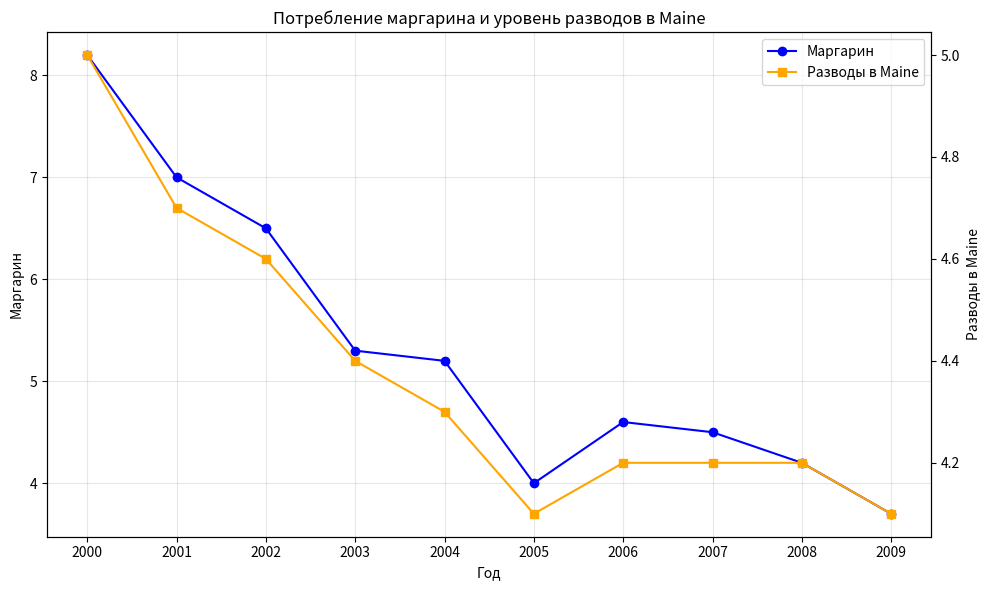
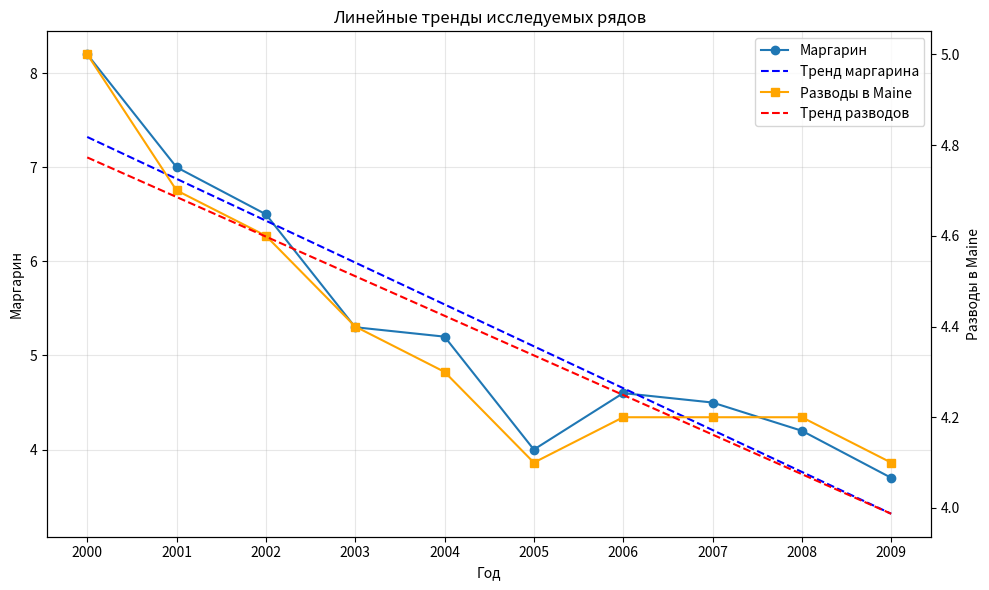
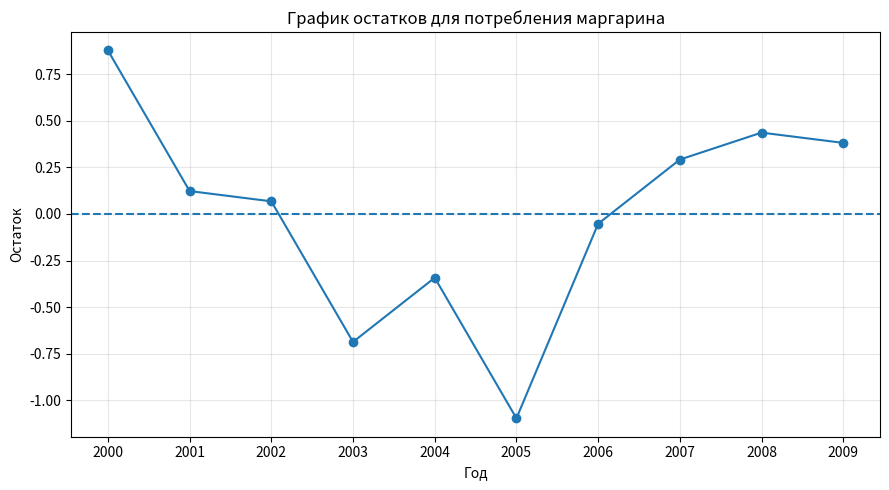
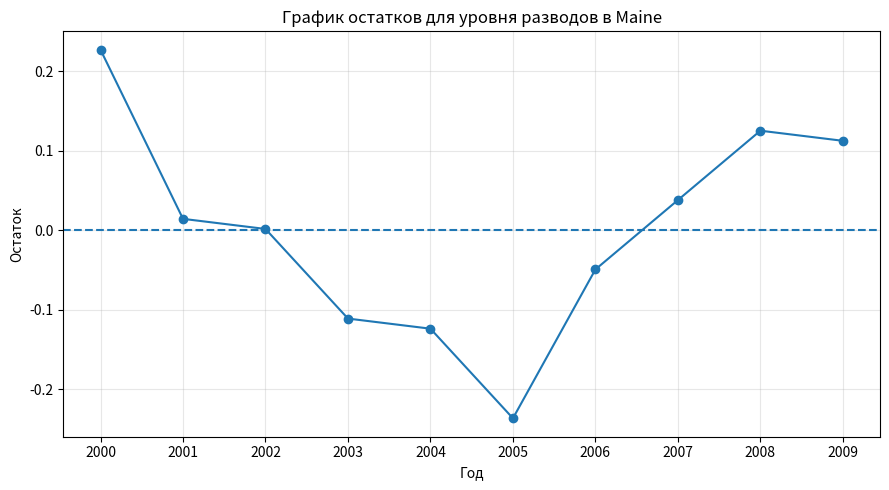
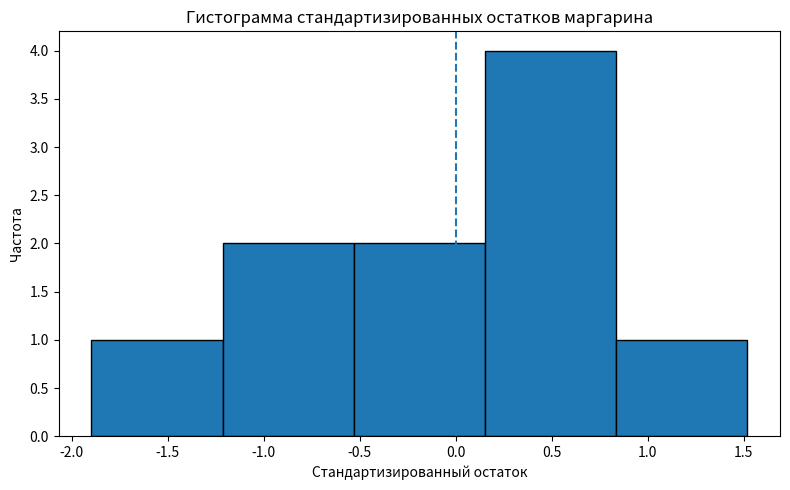
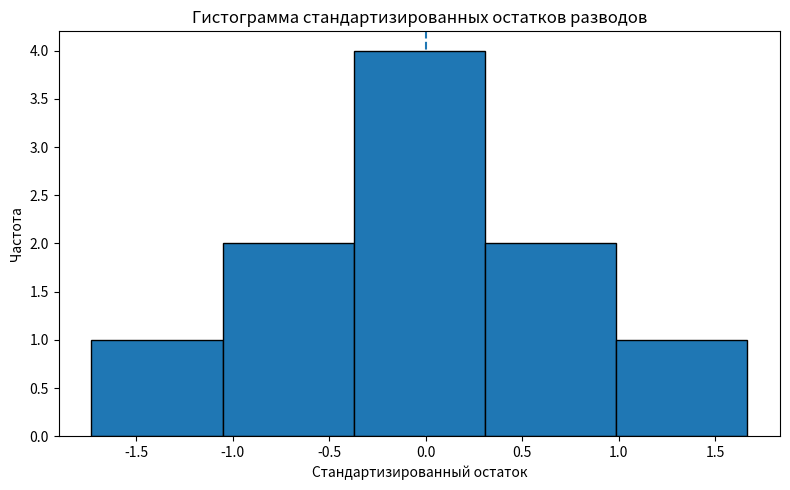

Here is the Python script that generated these plots, in order:
# Задание 9. Ложная (мнимая) корреляция
# Данные Tyler Vigen: маргарин и разводы в Maine, 2000–2009.
import os
import numpy as np
import pandas as pd
import matplotlib.pyplot as plt
from scipy import stats

df = pd.DataFrame({
    "Год": [2000, 2001, 2002, 2003, 2004, 2005, 2006, 2007, 2008, 2009],
    "Маргарин": [8.2, 7.0, 6.5, 5.3, 5.2, 4.0, 4.6, 4.5, 4.2, 3.7],
    "Разводы в Maine": [5.0, 4.7, 4.6, 4.4, 4.3, 4.1, 4.2, 4.2, 4.2, 4.1]
})
df["X"] = np.arange(1, 11)
os.makedirs("graphs", exist_ok=True)
os.makedirs("results", exist_ok=True)

print("=" * 70)
print("ЗАДАНИЕ 9. ЛОЖНАЯ (МНИМАЯ) КОРРЕЛЯЦИЯ")
print("=" * 70)
print("\n9.1. ИСХОДНЫЕ ДАННЫЕ")
print(df[["Год", "X", "Маргарин", "Разводы в Maine"]].to_string(index=False))

fig, ax1 = plt.subplots(figsize=(10, 6))

ax1.plot(
    df["X"],
    df["Маргарин"],
    marker="o",
    color="blue",
    label="Маргарин"
)

ax1.set_xlabel("Год")
ax1.set_ylabel("Маргарин")

ax1.set_xticks(df["X"])
ax1.set_xticklabels(df["Год"])

ax2 = ax1.twinx()

ax2.plot(
    df["X"],
    df["Разводы в Maine"],
    marker="s",
    color="orange",
    label="Разводы в Maine"
)

ax2.set_ylabel("Разводы в Maine")

ax1.set_title("Потребление маргарина и уровень разводов в Maine")

ax1.grid(True, alpha=0.3)

# Общая легенда
l1, lab1 = ax1.get_legend_handles_labels()
l2, lab2 = ax2.get_legend_handles_labels()

ax1.legend(l1 + l2, lab1 + lab2)

fig.tight_layout()

fig.savefig("graphs/9_1_исходные_ряды.png", dpi=200)

plt.close(fig)

x = df["X"].to_numpy()
reg_m = stats.linregress(x, df["Маргарин"])
reg_d = stats.linregress(x, df["Разводы в Maine"])

def eq(reg):
    sign = "+" if reg.intercept >= 0 else "-"
    return f"y = {reg.slope:.4f}x {sign} {abs(reg.intercept):.4f}"

print("\n9.2. ЛИНЕЙНЫЕ ТРЕНДЫ")
print("Маргарин:", eq(reg_m), f", R² = {reg_m.rvalue**2:.4f}")
print("Разводы:", eq(reg_d), f", R² = {reg_d.rvalue**2:.4f}")

df["Маргарин предсказанный"] = reg_m.intercept + reg_m.slope * x
df["Разводы предсказанные"] = reg_d.intercept + reg_d.slope * x

fig, ax1 = plt.subplots(figsize=(10, 6))

# Маргарин — синяя основная линия + синяя пунктирная линия тренда
ax1.plot(x, df["Маргарин"], marker="o", label="Маргарин")
ax1.plot(
    x,
    df["Маргарин предсказанный"],
    linestyle="--",
    color="blue",
    label="Тренд маргарина"
)

ax1.set_xlabel("Год")
ax1.set_ylabel("Маргарин")
ax1.set_xticks(x)
ax1.set_xticklabels(df["Год"])

# Разводы — оранжевая основная линия + красная пунктирная линия тренда
ax2 = ax1.twinx()

ax2.plot(
    x,
    df["Разводы в Maine"],
    marker="s",
    color="orange",
    label="Разводы в Maine"
)

ax2.plot(
    x,
    df["Разводы предсказанные"],
    linestyle="--",
    color="red",
    label="Тренд разводов"
)

ax2.set_ylabel("Разводы в Maine")

ax1.set_title("Линейные тренды исследуемых рядов")
ax1.grid(True, alpha=0.3)

# Общая легенда
l1, lab1 = ax1.get_legend_handles_labels()
l2, lab2 = ax2.get_legend_handles_labels()
ax1.legend(l1 + l2, lab1 + lab2)

fig.tight_layout()
fig.savefig("graphs/9_2_линии_тренда.png", dpi=200)

plt.close(fig)

print("\n9.3. ПРЕДСКАЗАННЫЕ ЗНАЧЕНИЯ")
print(df[["Год", "X", "Маргарин предсказанный", "Разводы предсказанные"]].to_string(index=False, float_format=lambda v: f"{v:.4f}"))

df["Остаток маргарина"] = df["Маргарин"] - df["Маргарин предсказанный"]
df["Остаток разводов"] = df["Разводы в Maine"] - df["Разводы предсказанные"]
print("\n9.4. ОСТАТКИ")
print(df[["Год", "Остаток маргарина", "Остаток разводов"]].to_string(index=False, float_format=lambda v: f"{v:.6f}"))

std_m = df["Остаток маргарина"].std(ddof=1)
std_d = df["Остаток разводов"].std(ddof=1)
df["Станд. остаток маргарина"] = df["Остаток маргарина"] / std_m
df["Станд. остаток разводов"] = df["Остаток разводов"] / std_d
print("\n9.5. СТАНДАРТИЗИРОВАННЫЕ ОСТАТКИ")
print(df[["Год", "Станд. остаток маргарина", "Станд. остаток разводов"]].to_string(index=False, float_format=lambda v: f"{v:.6f}"))

for col, title, fname in [
    ("Остаток маргарина", "График остатков для потребления маргарина", "9_6_остатки_маргарина.png"),
    ("Остаток разводов", "График остатков для уровня разводов в Maine", "9_6_остатки_разводов.png")]:
    plt.figure(figsize=(9, 5))
    plt.plot(x, df[col], marker="o")
    plt.axhline(0, linestyle="--")
    plt.xticks(x, df["Год"])
    plt.xlabel("Год")
    plt.ylabel("Остаток")
    plt.title(title)
    plt.grid(True, alpha=0.3)
    plt.tight_layout()
    plt.savefig("graphs/" + fname, dpi=200)
    plt.close()

for col, title, fname in [
    ("Станд. остаток маргарина", "Гистограмма стандартизированных остатков маргарина", "9_6_гистограмма_маргарина.png"),
    ("Станд. остаток разводов", "Гистограмма стандартизированных остатков разводов", "9_6_гистограмма_разводов.png")]:
    plt.figure(figsize=(8, 5))
    plt.hist(df[col], bins=5, edgecolor="black")
    plt.axvline(0, linestyle="--")
    plt.xlabel("Стандартизированный остаток")
    plt.ylabel("Частота")
    plt.title(title)
    plt.tight_layout()
    plt.savefig("graphs/" + fname, dpi=200)
    plt.close()

r, p = stats.pearsonr(df["Остаток маргарина"], df["Остаток разводов"])
print("\n9.7. КОРРЕЛЯЦИЯ ОСТАТКОВ")
print(f"r = {r:.6f}")
print(f"p-value = {p:.10f}")

n = len(df)
dfree = n - 2
t_calc = r * np.sqrt(dfree / (1 - r**2))
t_critical = stats.t.ppf(1 - 0.05 / 2, dfree)
print("\n9.8. ОЦЕНКА ЗНАЧИМОСТИ")
print(f"n = {n}")
print(f"df = {dfree}")
print("alpha = 0.05")
print(f"t расчётное = {t_calc:.6f}")
print(f"t критическое = {t_critical:.6f}")
print(f"p-value = {p:.10f}")
print("Вывод:", "корреляция остатков статистически значима." if p < 0.05 else "корреляция остатков статистически незначима.")

df.to_csv("results/lab16_полные_результаты.csv", index=False, sep=";", decimal=",")
